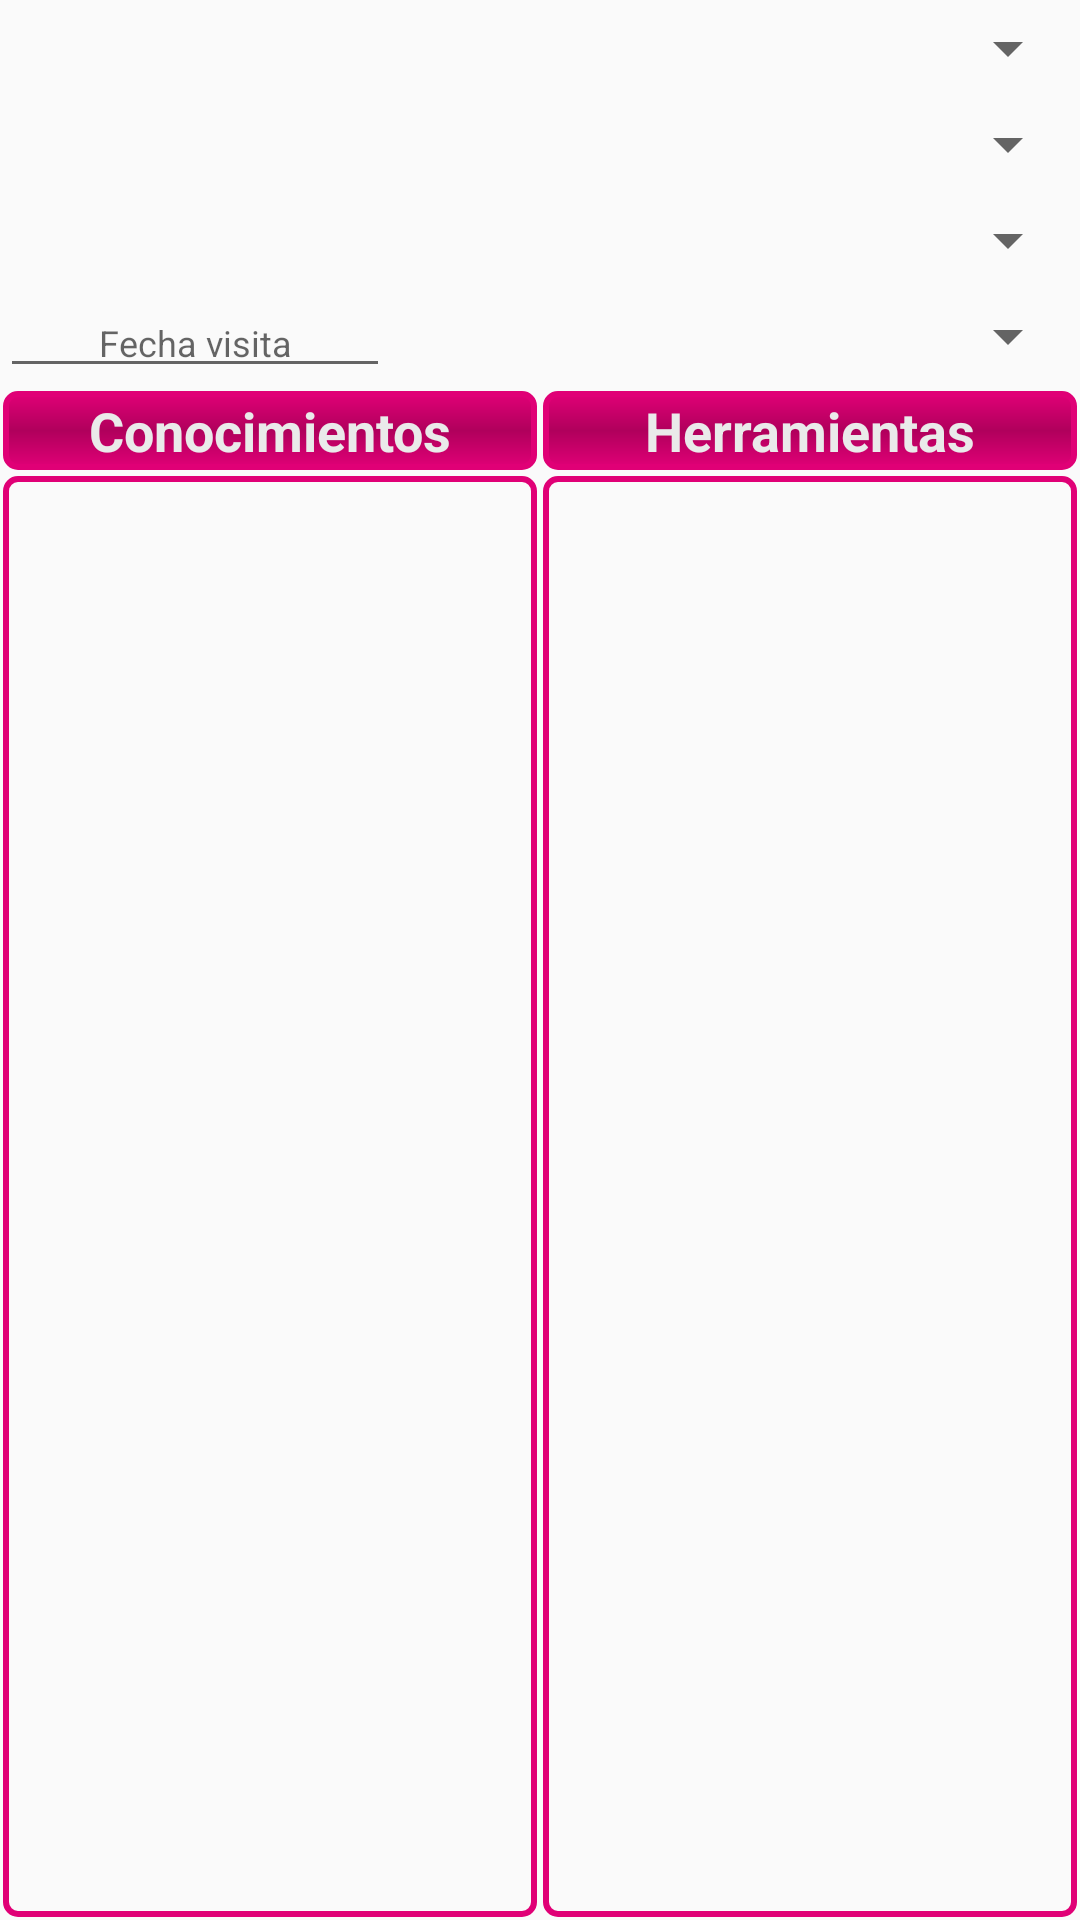

Write the Android layout XML for this screen, with the resource values it uses.
<!-- AndroidManifest.xml: application theme AppThemeCompartamos -->
<!-- res/layout/fragment_nav_visita.xml -->
<RelativeLayout xmlns:android="http://schemas.android.com/apk/res/android"
    xmlns:tools="http://schemas.android.com/tools"
    android:layout_width="match_parent"
    android:layout_height="match_parent"
    tools:context="com.apps.movilidadcb.bitacorav2.FragmentsNavs.VisitaFragment">

    <ScrollView
        android:layout_width="match_parent"
        android:layout_height="match_parent"
        android:layout_alignParentLeft="true"
        android:layout_alignParentStart="true"
        android:layout_alignParentTop="true"
        android:fillViewport="true"
        android:overScrollMode="always">

        <RelativeLayout
            android:layout_width="match_parent"
            android:layout_height="match_parent">

            <Spinner
                android:id="@+id/visita_spinner_ruta"
                android:layout_width="fill_parent"
                android:layout_height="32dp"
                android:layout_alignParentLeft="true"
                android:layout_alignParentStart="true"
                android:layout_below="@+id/visita_spinner_oficina"
                android:spinnerMode="dialog" />

            <Spinner
                android:id="@+id/visita_spinner_colaborador"
                android:layout_width="fill_parent"
                android:layout_height="32dp"
                android:layout_alignParentLeft="true"
                android:layout_alignParentStart="true"
                android:layout_below="@+id/visita_spinner_ruta"
                android:spinnerMode="dialog" />

            <Spinner
                android:id="@+id/visita_spinner_oficina"
                android:layout_width="fill_parent"
                android:layout_height="32dp"
                android:layout_alignParentLeft="true"
                android:layout_alignParentStart="true"
                android:layout_alignParentTop="true"
                android:spinnerMode="dialog" />

            <EditText
                android:id="@+id/visita_txt_date_selected"
                android:layout_width="130dp"
                android:layout_height="wrap_content"
                android:layout_alignParentLeft="true"
                android:layout_alignParentStart="true"
                android:layout_below="@+id/visita_spinner_colaborador"
                android:hint="Fecha visita"
                android:inputType="date"
                android:textSize="12dp"
                android:paddingRight="2dp"
                android:paddingLeft="2dp"
                android:textAlignment="center" />

            <Spinner
                android:id="@+id/visita_spinner_timpo_zona"
                android:layout_width="match_parent"
                android:layout_height="32dp"
                android:layout_below="@+id/visita_spinner_colaborador"
                android:layout_toEndOf="@+id/visita_txt_date_selected"
                android:layout_toRightOf="@+id/visita_txt_date_selected"
                android:spinnerMode="dialog" />


            <LinearLayout
                android:layout_width="match_parent"
                android:layout_height="match_parent"
                android:layout_below="@+id/visita_txt_date_selected"
                android:baselineAligned="false"
                android:orientation="horizontal">


                <RelativeLayout
                    android:layout_width="0dp"
                    android:layout_height="wrap_content"
                    android:layout_weight="1">


                    <TextView
                        android:id="@+id/visita_txt_titulo_conocimientos"
                        style="@style/ListViewBitacoraTitulo"
                        android:layout_width="match_parent"
                        android:layout_height="wrap_content"
                        android:text="Conocimientos" />

                    <ListView
                        android:id="@+id/visita_listview_conocimientos"
                        style="@style/ListViewBitacora"
                        android:layout_width="match_parent"
                        android:layout_height="match_parent"
                        android:layout_below="@+id/visita_txt_titulo_conocimientos" />

                </RelativeLayout>

                <RelativeLayout
                    android:layout_width="0dp"
                    android:layout_height="wrap_content"
                    android:layout_weight="1">

                    <TextView
                        android:id="@+id/visita_txt_titulo_herramientas"
                        style="@style/ListViewBitacoraTitulo"
                        android:layout_width="match_parent"
                        android:layout_height="wrap_content"
                        android:text="Herramientas" />

                    <ListView
                        android:id="@+id/visita_listview_herramientas"
                        style="@style/ListViewBitacora"
                        android:layout_width="match_parent"
                        android:layout_height="match_parent"
                        android:layout_below="@+id/visita_txt_titulo_herramientas" />


                </RelativeLayout>
            </LinearLayout>


        </RelativeLayout>
    </ScrollView>
</RelativeLayout>
<!-- resources referenced by this layout -->
<resources>
  <style name="ListViewBitacora" parent="@android:style/Widget.ListView">
          <item name="android:background">@drawable/listview_background_drawer</item>
          <item name="android:divider">@color/mango_primario</item>
          <item name="android:padding">1dp</item>
          <item name="android:selectableItemBackground">@color/magenta_secundario</item>
          <item name="android:dividerHeight">1dp</item>
          <item name="android:layout_margin">1dp</item>
      </style>
  <style name="ListViewBitacoraTitulo" parent="@android:style/Widget.EditText">
          <item name="android:textAlignment">center</item>
          <item name="android:padding">1dp</item>
          <item name="android:textStyle">bold</item>
          <item name="android:layout_marginLeft">1dp</item>
          <item name="android:layout_marginRight">1dp</item>
          <item name="android:layout_marginTop">1dp</item>
          <item name="android:textColor">@color/bitacora_semi_blanco</item>
          <item name="android:layout_marginBottom">1dp</item>
  
          <item name="android:background">@drawable/listview_title_background_drawer</item>
      </style>
  <style name="AppThemeCompartamos" parent="Theme.AppCompat.Light.NoActionBar">
          <item name="colorPrimary">@color/colorPrimary</item>
          <item name="colorPrimaryDark">@color/colorPrimaryDark</item>
          <item name="colorAccent">@color/colorAccent</item>
      </style>
  <!-- drawable listview_background_drawer (drawable) -->
  <?xml version="1.0" encoding="utf-8"?>
  <shape xmlns:android="http://schemas.android.com/apk/res/android"
      android:shape="rectangle">
      <padding android:top="1dp" android:left="1dp" android:right="1dp" android:bottom="1dp"></padding>
      <stroke android:color="@color/contorno_listview" android:width="2dp"></stroke>
      <corners android:radius="4dp"></corners>
  </shape>
  <color name="mango_primario">#e7931a</color>
  <color name="magenta_secundario">#e00076</color>
  <color name="bitacora_semi_blanco">#eaeaea</color>
  <!-- drawable listview_title_background_drawer (drawable) -->
  <?xml version="1.0" encoding="utf-8"?>
  <shape xmlns:android="http://schemas.android.com/apk/res/android"
      android:shape="rectangle">
      <gradient android:angle="90" android:startColor="@color/magenta_secundario" android:centerColor="@color/magenta_primario" android:endColor="@color/magenta_secundario">
  
      </gradient>
      <padding android:top="1dp" android:left="1dp" android:right="1dp" android:bottom="1dp"></padding>
      <stroke android:color="@color/contorno_listview" android:width="2dp"></stroke>
      <corners android:radius="4dp"></corners>
  </shape>
  <color name="colorPrimary">#b70071</color>
  <color name="colorPrimaryDark">#c20076</color>
  <color name="colorAccent">#FF4081</color>
  <color name="contorno_listview">@color/magenta_secundario</color>
  <color name="magenta_primario">#b0005c</color>
</resources>
